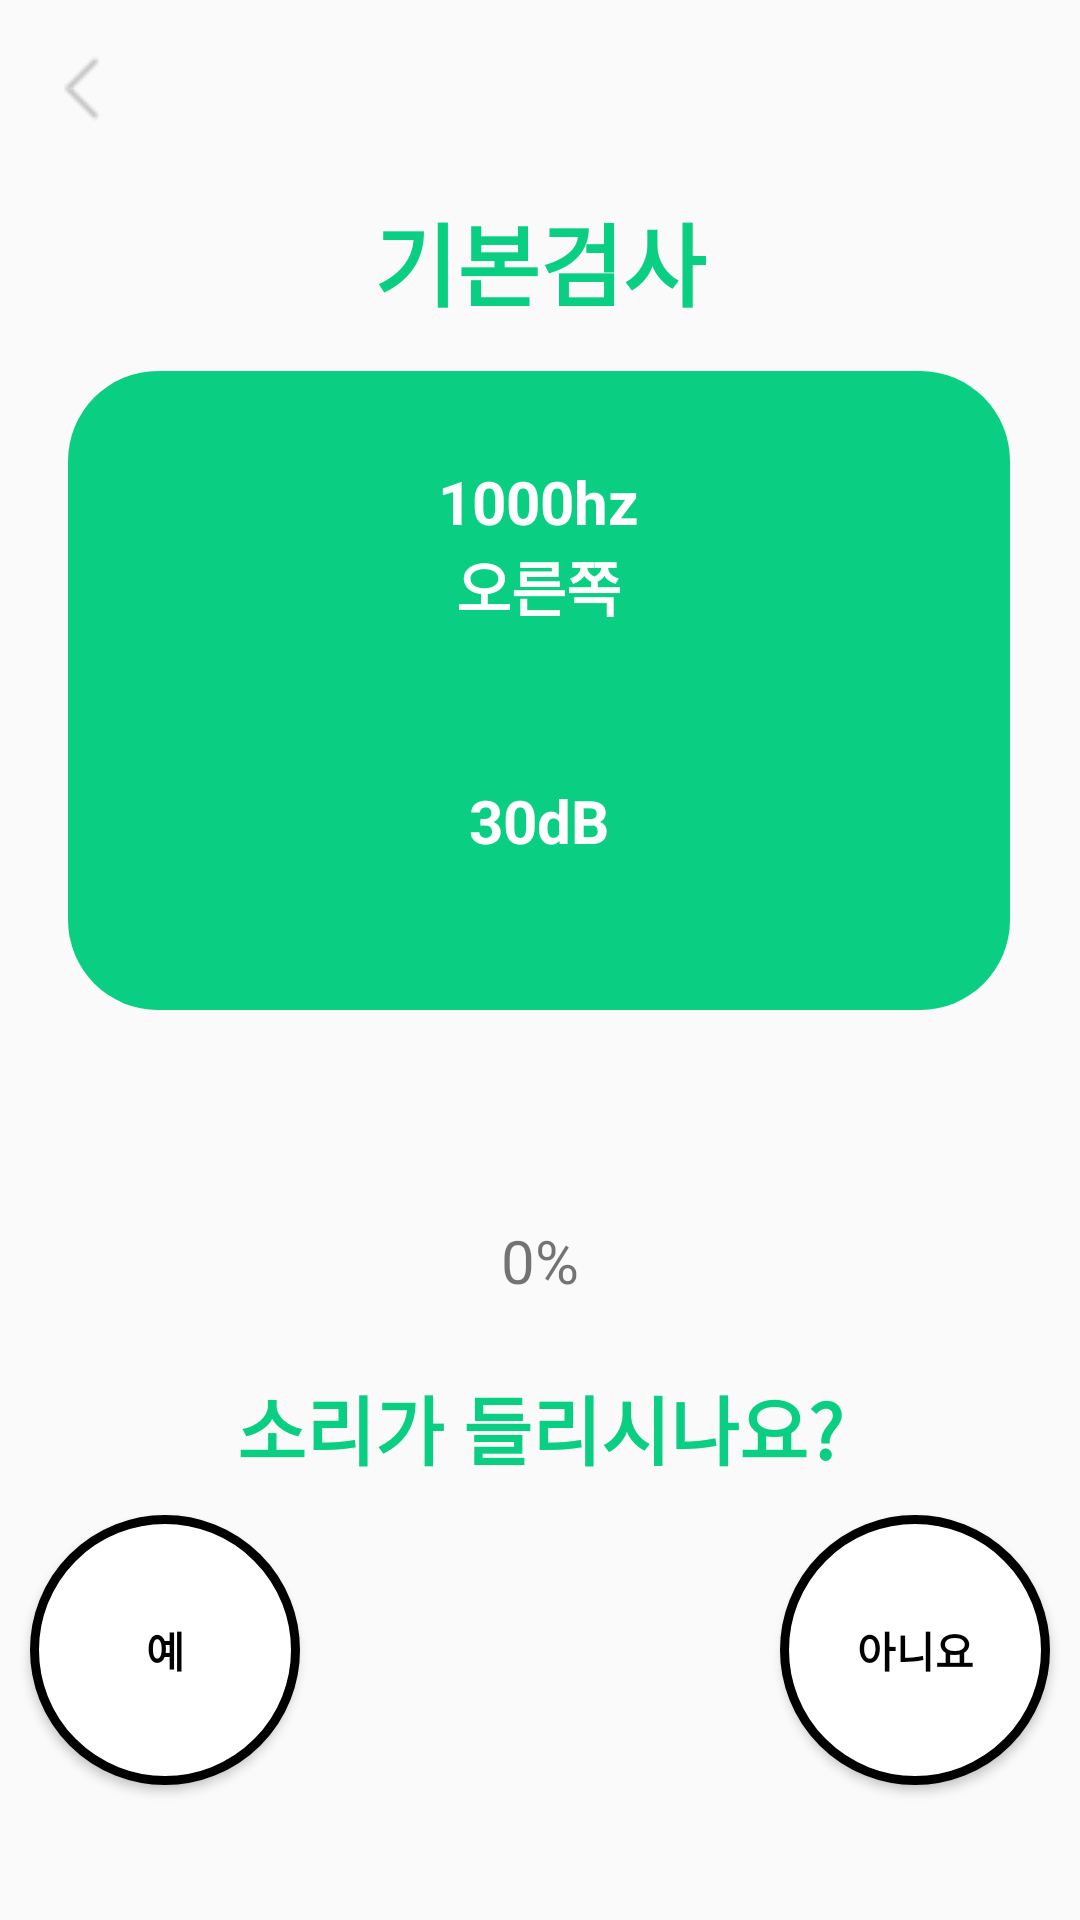

Here is an Android app screen rendered from its layout file. Give the layout XML and the strings, colors and styles it references.
<!-- AndroidManifest.xml: application theme Theme.PIPI -->
<!-- res/layout/fragment_pure2.xml -->
<?xml version="1.0" encoding="utf-8"?>
<androidx.constraintlayout.widget.ConstraintLayout xmlns:android="http://schemas.android.com/apk/res/android"
    xmlns:app="http://schemas.android.com/apk/res-auto"
    xmlns:tools="http://schemas.android.com/tools"
    android:layout_width="match_parent"
    android:layout_height="match_parent"
    tools:context=".src.fragment.hearingTest.PureFragment2">

    <ImageView
        android:id="@+id/pure2_button_pause"
        android:layout_width="wrap_content"
        android:layout_height="wrap_content"
        android:layout_marginTop="16dp"
        android:src="@drawable/back"
        app:layout_constraintEnd_toEndOf="parent"
        app:layout_constraintHorizontal_bias="0.041"
        app:layout_constraintStart_toStartOf="parent"
        app:layout_constraintTop_toTopOf="parent" />

    <TextView
        android:id="@+id/pure2_textview_text"
        android:layout_width="wrap_content"
        android:layout_height="wrap_content"
        android:layout_marginTop="65dp"
        android:text="@string/puretest_title"
        android:textColor="@color/amerald"
        android:textSize="30sp"
        android:textStyle="bold"
        app:layout_constraintEnd_toEndOf="parent"
        app:layout_constraintStart_toStartOf="parent"
        app:layout_constraintTop_toTopOf="parent" />

    <FrameLayout
        android:background="@drawable/layout_background"
        android:id="@+id/pure2_framelayout"
        android:layout_width="314dp"
        android:layout_height="213dp"
        android:layout_marginTop="15dp"
        app:layout_constraintEnd_toEndOf="parent"
        app:layout_constraintHorizontal_bias="0.494"
        app:layout_constraintStart_toStartOf="parent"
        app:layout_constraintTop_toBottomOf="@+id/pure2_textview_text">

        <LinearLayout
            android:layout_marginTop="30dp"
            android:paddingHorizontal="10dp"
            android:layout_width="match_parent"
            android:layout_height="wrap_content"
            android:orientation="vertical"
            android:layout_gravity="center_horizontal">


        <TextView
            android:layout_gravity="center_horizontal"
            android:id="@+id/pure2_textview_text2"
            android:layout_width="wrap_content"
            android:layout_height="wrap_content"
            android:text="1000hz"
            android:textColor="@color/white"
            android:textSize="20sp"
            android:textStyle="bold" />

        <TextView
            android:layout_gravity="center_horizontal"
            android:id="@+id/pure2_textview_text3"
            android:layout_width="wrap_content"
            android:layout_height="wrap_content"
            android:text="오른쪽"
            android:textStyle="bold"
            android:textColor="@color/white"
            android:textSize="20sp" />

            <TextView
                android:id="@+id/pure2_textview_db"
                android:layout_width="wrap_content"
                android:layout_height="wrap_content"
                android:layout_gravity="center_horizontal"
                android:layout_marginTop="50dp"
                android:text="30dB"
                android:textColor="@color/white"
                android:textSize="20sp"
                android:textStyle="bold" />
        </LinearLayout>


    </FrameLayout>

    <ProgressBar
        android:id="@+id/progress2"
        style="@android:style/Widget.ProgressBar.Horizontal"
        android:layout_width="0dp"
        android:layout_height="wrap_content"
        android:layout_marginStart="100dp"
        android:layout_marginTop="40dp"
        android:layout_marginEnd="100dp"
        android:elevation="10dp"
        android:progress="0"
        android:progressDrawable="@drawable/custom_progress"
        app:layout_constraintEnd_toEndOf="parent"
        app:layout_constraintHorizontal_bias="0.0"
        app:layout_constraintStart_toStartOf="parent"
        app:layout_constraintTop_toBottomOf="@+id/pure2_framelayout" />

    <TextView
        android:id="@+id/pure2_textview_check"
        android:layout_width="wrap_content"
        android:layout_height="wrap_content"
        android:layout_marginTop="24dp"
        android:text="@string/puretest_text"
        android:textColor="@color/amerald"
        android:textSize="25sp"
        android:textStyle="bold"
        app:layout_constraintEnd_toEndOf="parent"
        app:layout_constraintStart_toStartOf="parent"
        app:layout_constraintTop_toBottomOf="@+id/pure2_textview_progress" />

    <Button
        android:id="@+id/pure2_button_yes"
        android:layout_width="90dp"
        android:layout_height="90dp"
        android:layout_marginStart="20dp"
        android:layout_marginEnd="80dp"
        android:background="@drawable/button_background4"
        android:text="@string/yes"
        android:textColor="@drawable/custom_btn3_textcolor"
        android:textStyle="bold"
        app:layout_constraintBottom_toTopOf="@+id/pure_guideline"
        app:layout_constraintEnd_toStartOf="@+id/pure2_button_no"
        app:layout_constraintHorizontal_bias="0.5"
        app:layout_constraintStart_toStartOf="parent" />

    <Button
        android:id="@+id/pure2_button_no"
        android:layout_width="90dp"
        android:layout_height="90dp"
        android:layout_marginStart="80dp"
        android:layout_marginEnd="20dp"
        android:background="@drawable/button_background4"
        android:text="@string/no"
        android:textColor="@drawable/custom_btn3_textcolor"
        android:textStyle="bold"
        app:layout_constraintBottom_toTopOf="@+id/pure_guideline"
        app:layout_constraintEnd_toEndOf="parent"
        app:layout_constraintHorizontal_bias="0.5"
        app:layout_constraintStart_toEndOf="@+id/pure2_button_yes" />


    <androidx.constraintlayout.widget.Guideline
        android:id="@+id/pure_guideline"
        android:layout_width="wrap_content"
        android:layout_height="wrap_content"
        android:orientation="horizontal"
        app:layout_constraintGuide_end="45dp" />


    <TextView
        android:id="@+id/pure2_textview_progress"
        android:layout_width="wrap_content"
        android:layout_height="wrap_content"
        android:layout_marginTop="10dp"
        android:text="0%"
        android:textSize="20sp"
        app:layout_constraintEnd_toEndOf="@+id/progress2"
        app:layout_constraintStart_toStartOf="@+id/progress2"
        app:layout_constraintTop_toBottomOf="@+id/progress2" />

</androidx.constraintlayout.widget.ConstraintLayout>
<!-- resources referenced by this layout -->
<resources>
  <color name="amerald">#0ACF83</color>
  <color name="white">#FFFFFFFF</color>
  <!-- drawable back: png bitmap (drawable-v24, 320 bytes) -->
  <!-- drawable button_background4 (drawable-v24) -->
  <?xml version="1.0" encoding="utf-8"?>
  <selector xmlns:android="http://schemas.android.com/apk/res/android">
  <item android:state_pressed="true">
      <shape>
          <corners
              android:radius="100dp"
              />
          
          <solid android:color="@android:color/white" />
  
          
          <padding
              android:bottom="8dp"
              android:left="8dp"
              android:right="8dp"
              android:top="8dp" />
  
          
  
          <stroke
              android:width="3dp"
              android:color="@color/amerald" />
          <padding
              android:left="0dp"
              android:top="0dp"
              android:right="0dp"
              android:bottom="0dp"
              />
  
      </shape>
  </item>
  
  
  <item android:state_pressed="false">
      <shape>
          <corners
              android:radius="100dp"
              />
          
          <solid android:color="@android:color/white" />
  
          
          <padding
              android:bottom="8dp"
              android:left="8dp"
              android:right="8dp"
              android:top="8dp" />
  
          
  
          <stroke
              android:width="3dp"
              android:color="@color/black" />
          <padding
              android:left="0dp"
              android:top="0dp"
              android:right="0dp"
              android:bottom="0dp"
              />
  
      </shape>
  </item>
  </selector>
  <!-- drawable custom_btn3_textcolor (drawable-v24) -->
  <?xml version="1.0" encoding="utf-8"?>
  <selector xmlns:android="http://schemas.android.com/apk/res/android">
      <item android:state_pressed="true" android:color = "@color/amerald">
      </item>
      <item android:state_pressed="false" android:color = "@color/black">
      </item>
  </selector>
  <!-- drawable custom_progress (drawable-v24) -->
  <?xml version="1.0" encoding="utf-8"?>
  <layer-list xmlns:android="http://schemas.android.com/apk/res/android">
      <item>
          <shape>
              <corners android:radius="10dp" />
              <solid android:color="@color/transparency" />
  
          </shape>
      </item>
      <item>
          <clip>
              <shape>
                  <corners android:radius="10dp" />
                  <solid android:color="@color/amerald"/>
  
              </shape>
          </clip>
      </item>
  </layer-list>
  <!-- drawable layout_background (drawable-v24) -->
  <?xml version="1.0" encoding="utf-8"?>
  <selector xmlns:android="http://schemas.android.com/apk/res/android">
  
      <item>
          <shape android:shape="rectangle">
              <corners android:radius="30dp"/>
              <solid android:color="@color/amerald" />
          </shape>
  
      </item>
  
  
  </selector>
  <string name="no">아니요</string>
  <string name="puretest_text">소리가 들리시나요?</string>
  <string name="puretest_title">기본검사</string>
  <string name="yes">예</string>
  <style name="Theme.PIPI" parent="Theme.AppCompat.Light.NoActionBar">
          
          <item name="android:timePickerStyle">@style/MyTimePickerTheme</item>
      </style>
  <color name="black">#FF000000</color>
  <color name="transparency">#00FFFFFF</color>
  <style name="MyTimePickerTheme" parent="android:Widget.Material.Light.TimePicker">
          <item name="android:timePickerMode">spinner</item>
      </style>
</resources>
